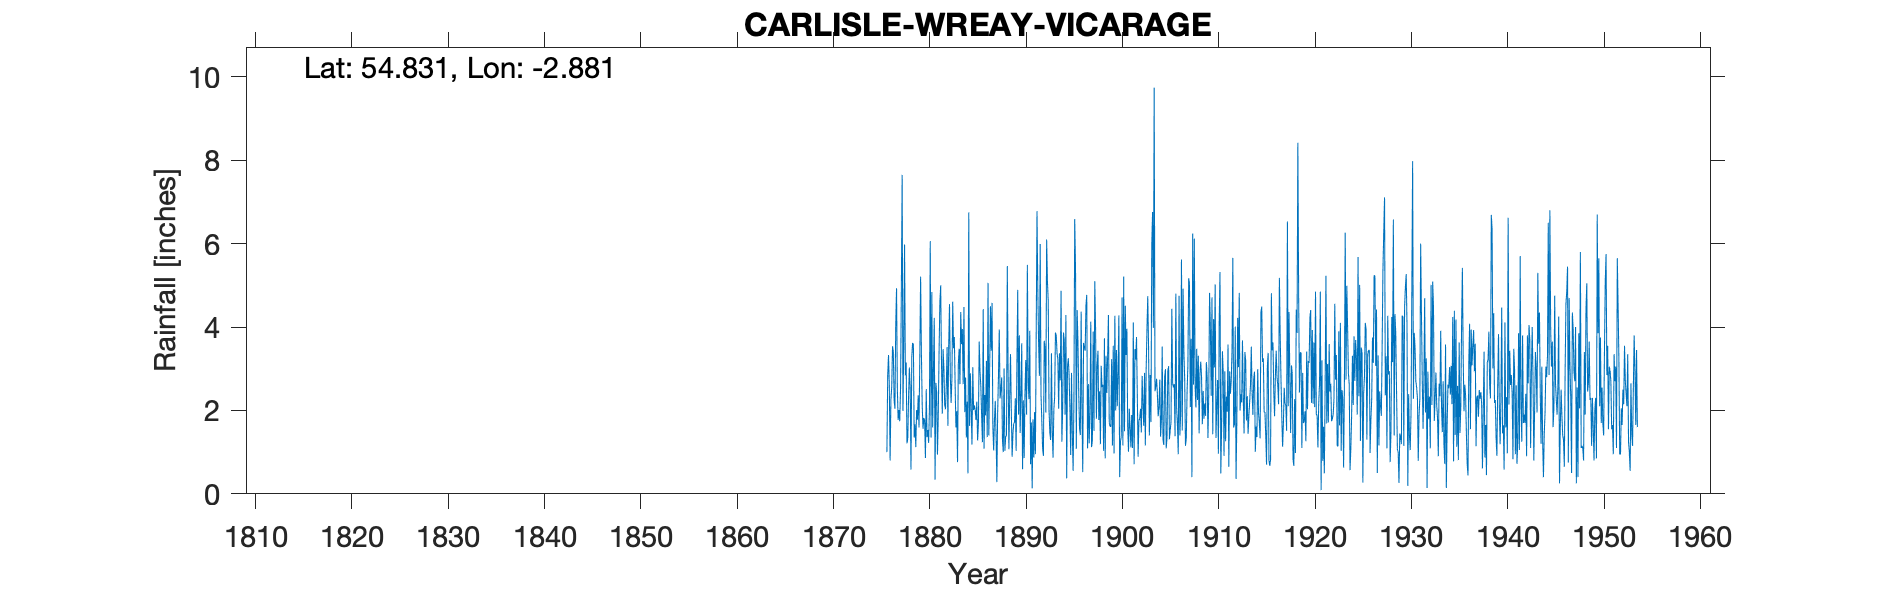

The file beside this chart, header and first rows:
CARLISLE WREAY VICARAGE, , , , , , , , , , , , , , , , , , , , , , , 
Grid ref, NY435488, Long, -2.881, Lat, 54.83, Elevation, 310, ft, , , , , , , , , , , , , , , 
Station no, 3616, , , , , , , , , , , , , , , , , , , , , , 
, 1870, 1871, 1872, 1873, 1874, 1875, 1876, 1877, 1878, 1879, 1880, 1881, 1882, 1883, 1884, 1885, 1886, 1887, 1888, 1889, 1890, 1891, 1892
January, , , , , , , 1, 4.93, 3.15, 1.12, 0.86, 0.34, 2.14, 3.76, 4.48, 2.01, 4.43, 1.62, 1.28, 0.89, 3.61, 1.71, 2.38
February, , , , , , , 2.84, 2.53, 1.21, 2.01, 2.51, 2.66, 2.03, 2.61, 1.96, 2.12, 1.08, 1.04, 1, 1.44, 0.59, 0.13, 1.76
March, , , , , , , 3.33, 1.77, 1.32, 1.78, 1.36, 2.43, 2.59, 1.59, 2.79, 2, 2.37, 1.76, 3.01, 1.69, 2.24, 1.79, 1.09
April, , , , , , , 2.6, 2.01, 2.33, 2.36, 1.53, 0.94, 3.52, 1.98, 1.35, 1.77, 1.88, 2.23, 1.03, 1.72, 0.86, 0.87, 0.91
May, , , , , , , 0.8, 1.74, 3.03, 1.59, 1.22, 1.89, 1.63, 0.76, 2.21, 2.21, 3.19, 1.41, 1.38, 2.29, 2.39, 1.96, 3.67
June, , , , , , , 2.26, 2.53, 2.55, 3.3, 2.05, 3.41, 3.56, 3.12, 0.49, 1.28, 1.36, 0.28, 1.39, 1.03, 3.21, 0.95, 3.51
July, , , , , , , 2.56, 4.88, 0.58, 5.21, 6.06, 4.59, 4.55, 3.48, 6.75, 1.67, 5.06, 1.95, 5.46, 3.17, 1.9, 3.8, 1.95
August, , , , , , , 3.54, 7.65, 3.28, 3.35, 1.35, 5, 2.83, 2.63, 1.63, 3.65, 1.4, 2.83, 2.94, 4.89, 5.49, 6.78, 6.1
September, , , , , , , 3.4, 1.99, 3.62, 2.11, 4.84, 3.16, 2.18, 4.36, 2.89, 2.93, 2.99, 3.94, 1.07, 1.9, 2.67, 4.91, 5.1
October, , , , , , , 2.24, 3.55, 3.58, 1.56, 1.59, 1.92, 2.77, 3.59, 2, 2.59, 4.5, 2.29, 2.32, 3.8, 2.27, 3.62, 4.62
November, , , , , , , 2.04, 5.98, 1.35, 1.82, 3, 3.47, 4.61, 3.95, 1.18, 1.88, 3.43, 2.5, 3.35, 1.46, 3.91, 2.83, 2.01
December, , , , , , , 4.04, 2.84, 1.67, 1.75, 4.22, 3.01, 3.49, 2.63, 3.04, 1.24, 4.58, 2.79, 2.01, 2.36, 0.71, 5.99, 1.47
Total, , , , , , , 30.65, 42.4, 27.67, 27.96, 30.59, 32.82, 35.9, 34.46, 30.77, 25.35, 36.27, 24.64, 26.24, 26.64, 29.85, 35.34, 34.57
